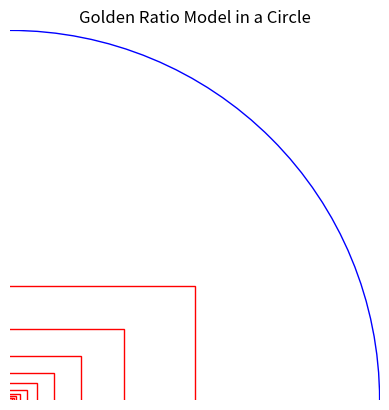

This chart was generated by the following Python code:
import numpy as np
import matplotlib.pyplot as plt
from matplotlib.patches import Rectangle

def golden_ratio_model(levels):
    fig, ax = plt.subplots()
    ax.set_aspect('equal', 'box')

    # Create a circle
    circle = plt.Circle((0, 0), 1, edgecolor='b', facecolor='none')
    ax.add_patch(circle)

    # Golden ratio
    golden_ratio = (1 + np.sqrt(5)) / 2

    # Plot rectangles based on the golden ratio
    width, height = 1, 1 / golden_ratio
    for _ in range(levels):
        rect = Rectangle((-width / 2, -height / 2), width, height, edgecolor='r', facecolor='none')
        ax.add_patch(rect)
        width, height = height, height / golden_ratio

    plt.title('Golden Ratio Model in a Circle')
    plt.axis('off')
    plt.show()

if __name__ == "__main__":
    golden_ratio_model(levels=10)
